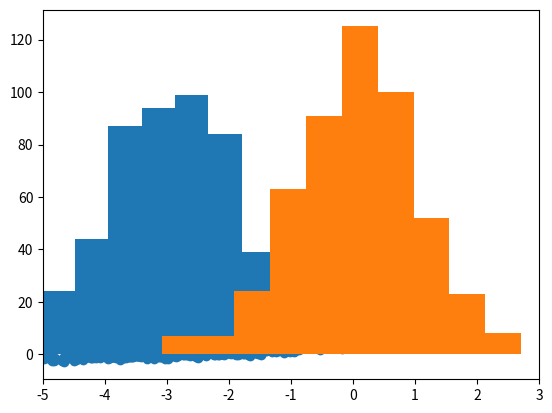
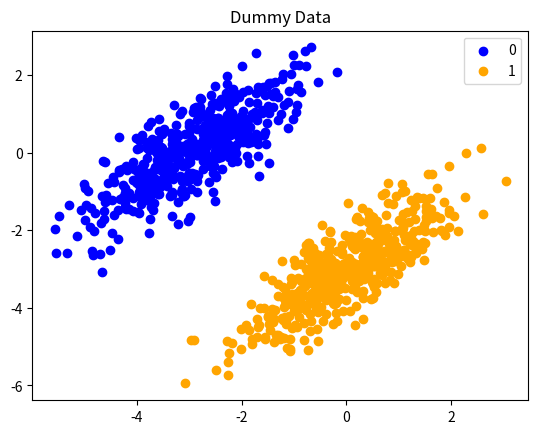

These charts were generated, in order, by the following Python code:
import numpy as np
import matplotlib.pyplot as plt

np.random.seed(0)

mean = [-3, 0]
mean_2 = [0, -3]
cov = [[1.0, 0.8],[0.8, 1.0]]


random_data_1 = np.random.multivariate_normal(mean, cov, size=500)
random_data_2 = np.random.multivariate_normal(mean_2, cov, size=500)

########## Problem 2 ###############
# Visualization by scatter plot
print(random_data_1.shape)
plt.scatter(random_data_1[:,0], random_data_1[:,1])
plt.show()

########## Problem 3 ###############
# Visualization by histogram

plt.xlim((-5, 3))
plt.hist(random_data_1[:,0])
plt.show() 
plt.xlim((-5, 3))
plt.hist(random_data_1[:,1])
plt.show() 

########## Problem 4 ###############
# Addition of data

fig, ax = plt.subplots()
ax.scatter(random_data_1[:,0],random_data_1[:,1], color='blue', label = '0')
ax.scatter(random_data_2[:,0],random_data_2[:,1], color='orange', label ='1')
plt.title("Dummy Data")
plt.legend()
plt.show()

######### Problem 5 #################
# Data combination

#using np.concatenate()
combined_data_con = np.concatenate((random_data_1, random_data_2))
print("Combined data by np.concatenate shape: {}".format(combined_data_con.shape))


#using np.vstack()
combined_data_con = np.vstack((random_data_1, random_data_2))
print("Combined data by np.vstack shape: {}".format(combined_data_con.shape))

######### Problem 6 ##################
# labeling

label = np.empty((1000,1))
label[0:500] = 0
label[500:1000] = 1

# count zeros in 1d array
#n_zeros = np.count_nonzero(label==0)
# display the count of zeros
#print(n_zeros)

combined_data_con = np.append(combined_data_con, label, axis = 1)
print(combined_data_con.shape)
print(combined_data_con)

